Dataset: real_herlev (GitHub, codegen2346/cervical-cancer-detection-ai). Classes: abnormal, normal.

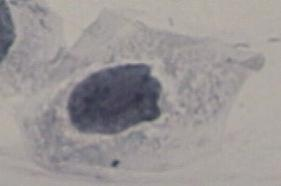
Label: abnormal

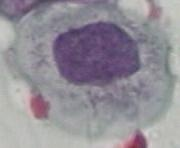
Label: abnormal

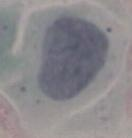
Label: abnormal

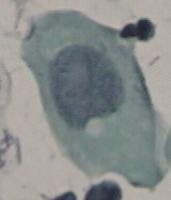
Label: abnormal

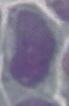
Label: abnormal

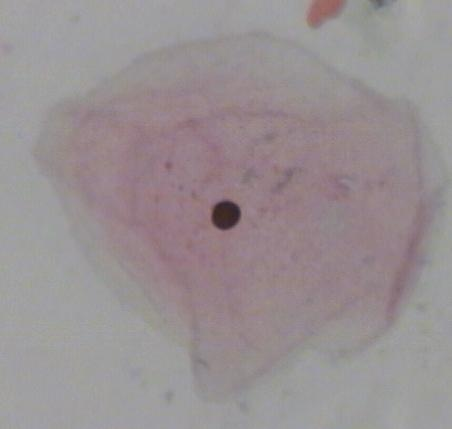
Label: normal
